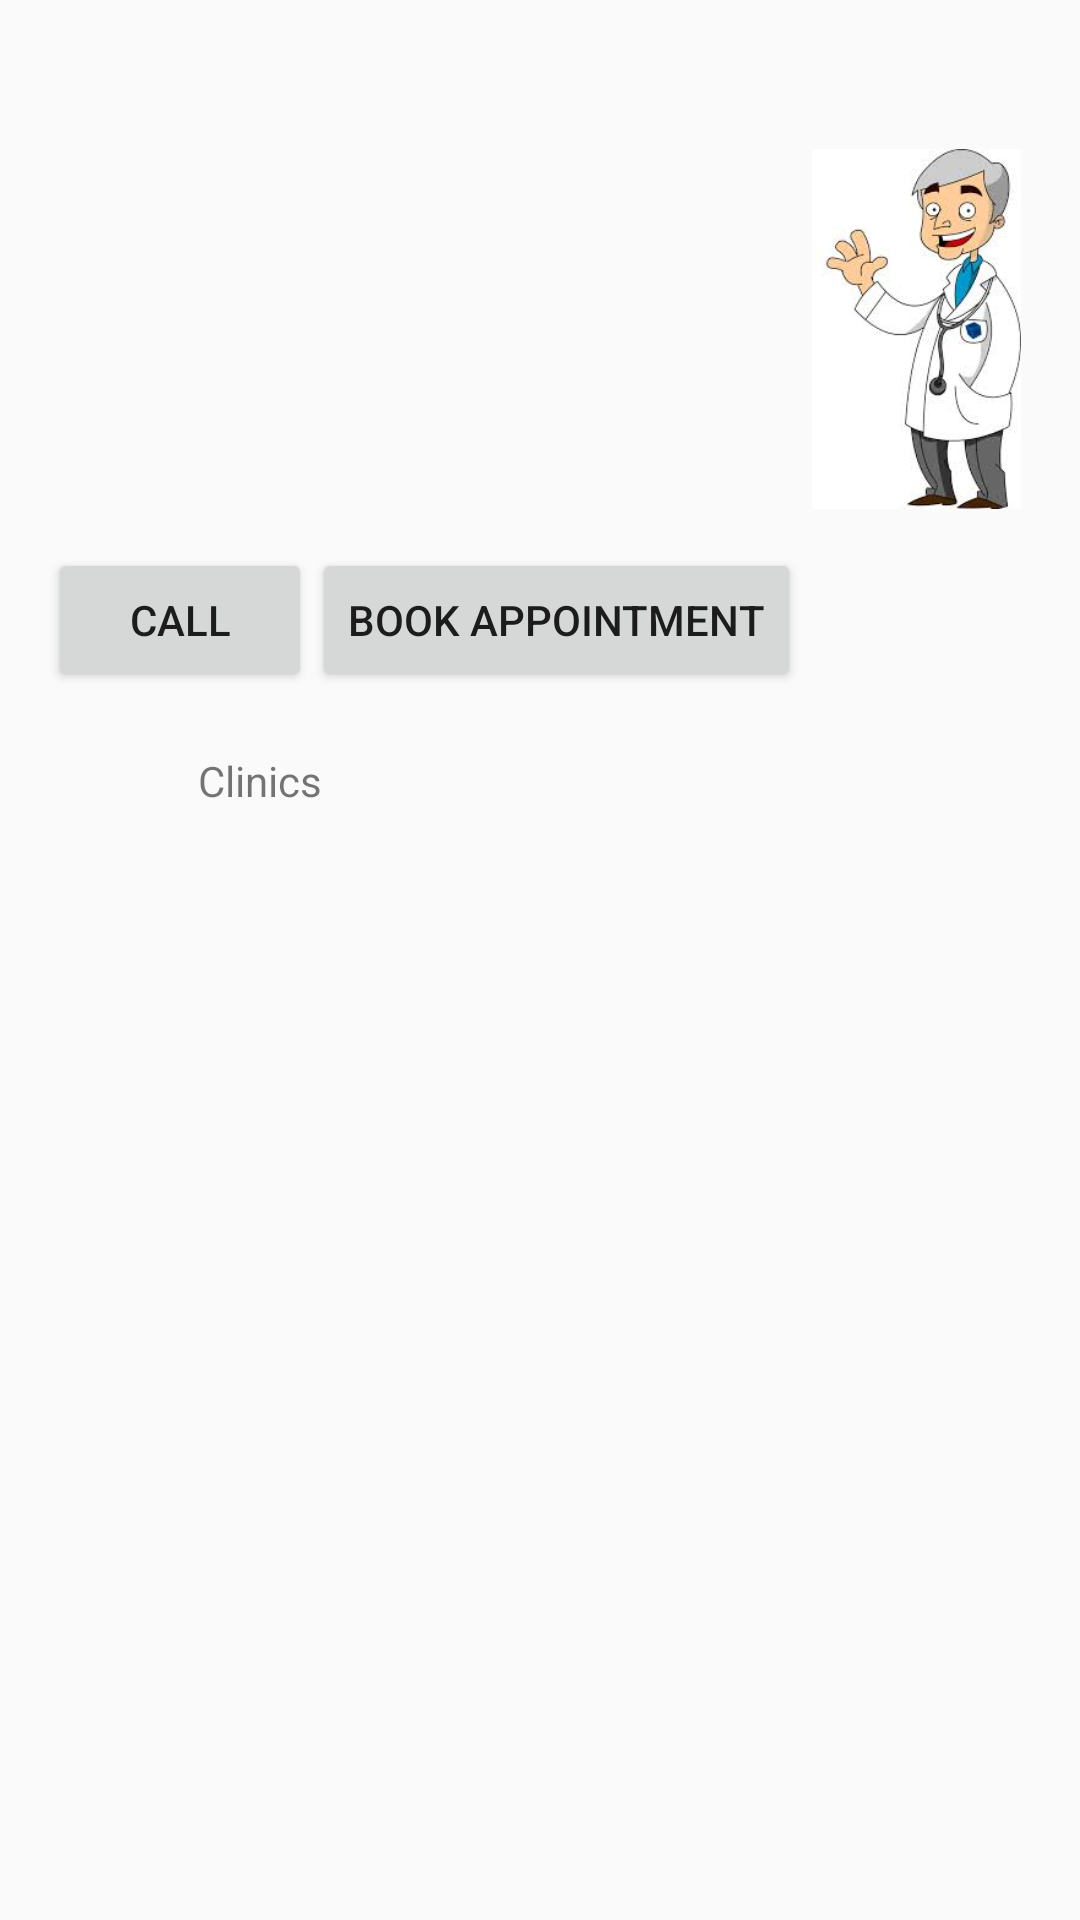

Write the Android layout XML for this screen, with the resource values it uses.
<!-- AndroidManifest.xml: application theme AppTheme -->
<!-- res/layout/activity_doc_info.xml -->
<?xml version="1.0" encoding="utf-8"?>
<RelativeLayout xmlns:android="http://schemas.android.com/apk/res/android"
    android:orientation="vertical" android:layout_width="match_parent"
    android:paddingLeft="16dp"
    android:paddingRight="16dp"
    android:paddingTop="16dp"
    android:paddingBottom="16dp"
    android:layout_height="match_parent">

    <TextView
        android:id="@+id/NameOfDoctor"
        android:layout_width="fill_parent"
        android:layout_height="wrap_content"
        android:textColor="#000000"
        android:textSize="25sp" />
    <TextView
        android:layout_below="@+id/NameOfDoctor"
        android:id="@+id/Email"
        android:layout_width="wrap_content"
        android:layout_height="wrap_content" />
    <TextView
        android:id="@+id/DoctorSpecialization"
        android:layout_below="@id/Email"
        android:layout_width="wrap_content"
        android:layout_height="wrap_content" />
    <TextView
        android:layout_below="@+id/DoctorSpecialization"
        android:id="@+id/DoctorPhone"
        android:layout_width="wrap_content"
        android:layout_height="wrap_content" />
    <TextView
        android:layout_below="@+id/DoctorPhone"
        android:id="@+id/DoctorExperience"
        android:layout_width="wrap_content"
        android:layout_height="wrap_content" />
    <TextView
        android:layout_below="@+id/DoctorExperience"
        android:id="@+id/DoctorRecommendations"
        android:layout_width="wrap_content"
        android:layout_height="wrap_content" />
    <TextView
        android:layout_below="@+id/DoctorRecommendations"
        android:id="@+id/DoctorArea"
        android:layout_width="wrap_content"
        android:layout_height="wrap_content" />
    <TextView
        android:layout_below="@+id/DoctorArea"
        android:id="@+id/DoctorCity"
        android:layout_width="wrap_content"
        android:layout_height="wrap_content" />

    <Button
        android:layout_below="@+id/DoctorCity"
        android:id="@+id/callButton"
        android:text="Call"
        android:layout_width="wrap_content"
        android:layout_height="wrap_content" />
    <Button
        android:layout_below="@+id/DoctorCity"
        android:layout_toRightOf="@+id/callButton"
        android:id="@+id/appointment"
        android:text="Book Appointment"
        android:layout_width="wrap_content"
        android:layout_height="wrap_content" />
    <ImageView
        android:src="@drawable/clinicsym"
        android:id="@+id/clinicImage"
        android:layout_below="@+id/callButton"
        android:layout_width="50dp"
        android:layout_height="50dp" />
    <ImageView
        android:src="@drawable/doctor"
        android:id="@+id/doctorImage"
        android:layout_below="@+id/NameOfDoctor"
        android:layout_toRightOf="@+id/appointment"
        android:layout_width="80dp"
        android:layout_height="120dp" />
    <ListView
        android:layout_marginTop="10dp"
        android:dividerHeight="3sp"
        android:layout_below="@+id/clinicImage"
        android:id="@+id/clinics"
        android:layout_width="wrap_content"
        android:layout_height="wrap_content"
        android:layout_marginRight="10dp"
        android:layout_marginLeft="15dp"></ListView>
    <ImageView
        android:layout_below="@+id/clinics"
        android:id="@+id/educationIcon"
        android:src="@drawable/education"
        android:layout_width="50dp"
        android:layout_height="80dp" />
    <TextView
        android:layout_marginTop="20dp"
        android:layout_below="@id/appointment"
        android:layout_toRightOf="@+id/educationIcon"
        android:layout_width="wrap_content"
        android:layout_height="wrap_content"
        android:text="Clinics"/>
    <TextView
        android:id="@+id/Doceducations"
        android:layout_marginTop="40dp"
        android:layout_below="@id/clinics"
        android:layout_toRightOf="@+id/educationIcon"
        android:layout_width="wrap_content"
        android:layout_height="wrap_content"
        android:layout_marginLeft="30dp" />


</RelativeLayout>
<!-- resources referenced by this layout -->
<resources>
  <!-- drawable doctor: jpeg bitmap (drawable, 8571 bytes) -->
  <style name="AppTheme" parent="Theme.AppCompat.Light">
          
      </style>
</resources>
